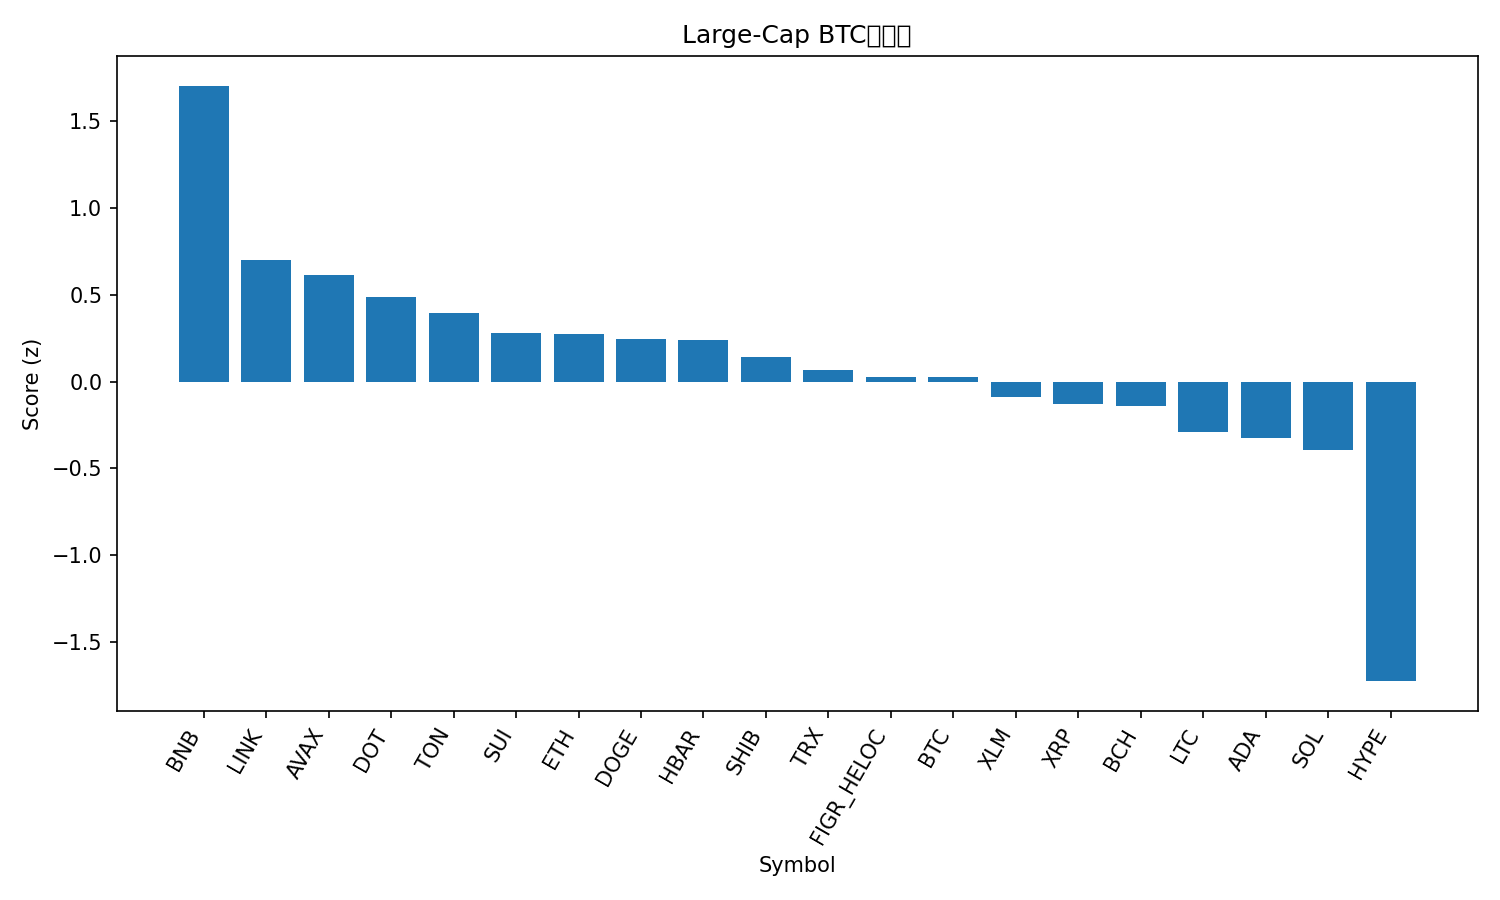

Data behind this chart, as committed beside it:
rank, name, symbol, price_btc, price_usd, pct_1h_btc, pct_24h_btc, pct_7d_btc, market_cap_rank, market_cap_usd, volume_usd, score
1, BNB, BNB, 0.009067, 1015, 0.3614, 3.592, 10.9, 5, 141284566920, 2825038817, 1.705
2, Chainlink, LINK, 0.0001939, 21.7, 0.2261, 1.725, -3.931, 13, 14719119590, 779683388, 0.7014
3, Avalanche, AVAX, 0.0003019, 33.8, -0.2984, 4.689, 17.53, 16, 14283412743, 2694289029, 0.6123
4, Polkadot, DOT, 3.564e-05, 3.99, 0.2112, 0.5989, -2.623, 35, 6077772561, 235988948, 0.4864
5, Toncoin, TON, 2.517e-05, 2.82, 0.1598, 1.333, -7.519, 31, 7172583719, 137673022, 0.3956
6, Sui, SUI, 2.987e-05, 3.34, 0.1312, 0.6116, -4.043, 20, 11934883059, 1014715678, 0.2806
7, Ethereum, ETH, 0.03723, 4168, 0.1284, 0.2553, -3.177, 2, 503075882836, 30189432326, 0.2768
8, Dogecoin, DOGE, 2.14e-06, 0.239, 0.1047, 1.093, -6.977, 8, 36107824588, 2774457704, 0.2472
9, Hedera, HBAR, 1.96e-06, 0.2199, 0.09329, 0.7937, -3.6, 25, 9322246524, 214361170, 0.2399
10, Shiba Inu, SHIB, 1.08226e-10, 1.212e-05, 0.01077, 1.291, -4.109, 32, 7142798484, 208937667, 0.1394
11, TRON, TRX, 3.01e-06, 0.3366, 0.03777, -0.2774, 2.713, 10, 31867647974, 739808856, 0.06583
12, Figure Heloc, FIGR_HELOC, 8.91e-06, 0.997, -0.07769, 0.679, 4.38, 18, 12596423093, 29432186, 0.02893
13, Bitcoin, BTC, 1.0, 111943, 0.0, 0.0, 0.0, 1, 2230511927905, 46473767507, 0.02532
14, Stellar, XLM, 3.27e-06, 0.3664, -0.0942, 0.8694, -0.5319, 21, 11684518021, 189837770, -0.08705
15, XRP, XRP, 2.546e-05, 2.85, -0.1238, 1.169, -2.365, 4, 170425398643, 5214209651, -0.1283
16, Bitcoin Cash, BCH, 0.004973, 556.7, 0.04732, -0.7153, -3.384, 22, 11094337972, 405203789, -0.1399
17, Litecoin, LTC, 0.0009484, 106.2, -0.1642, 1.023, -3.825, 27, 8106173157, 471537264, -0.2895
18, Cardano, ADA, 7.25e-06, 0.8114, -0.0405, -0.689, -3.408, 11, 29638124749, 1391142783, -0.3271
19, Solana, SOL, 0.00192, 215, 0.01095, -1.412, -5.824, 6, 116851405896, 7619147313, -0.393
20, Hyperliquid, HYPE, 0.0004028, 45.09, -0.2116, -4.932, -12.78, 19, 12210241596, 714949873, -1.725
21, Cronos, CRO, 1.85e-06, 0.2067, -0.762, -1.601, -6.904, 30, 7204959003, 65447143, -2.175
